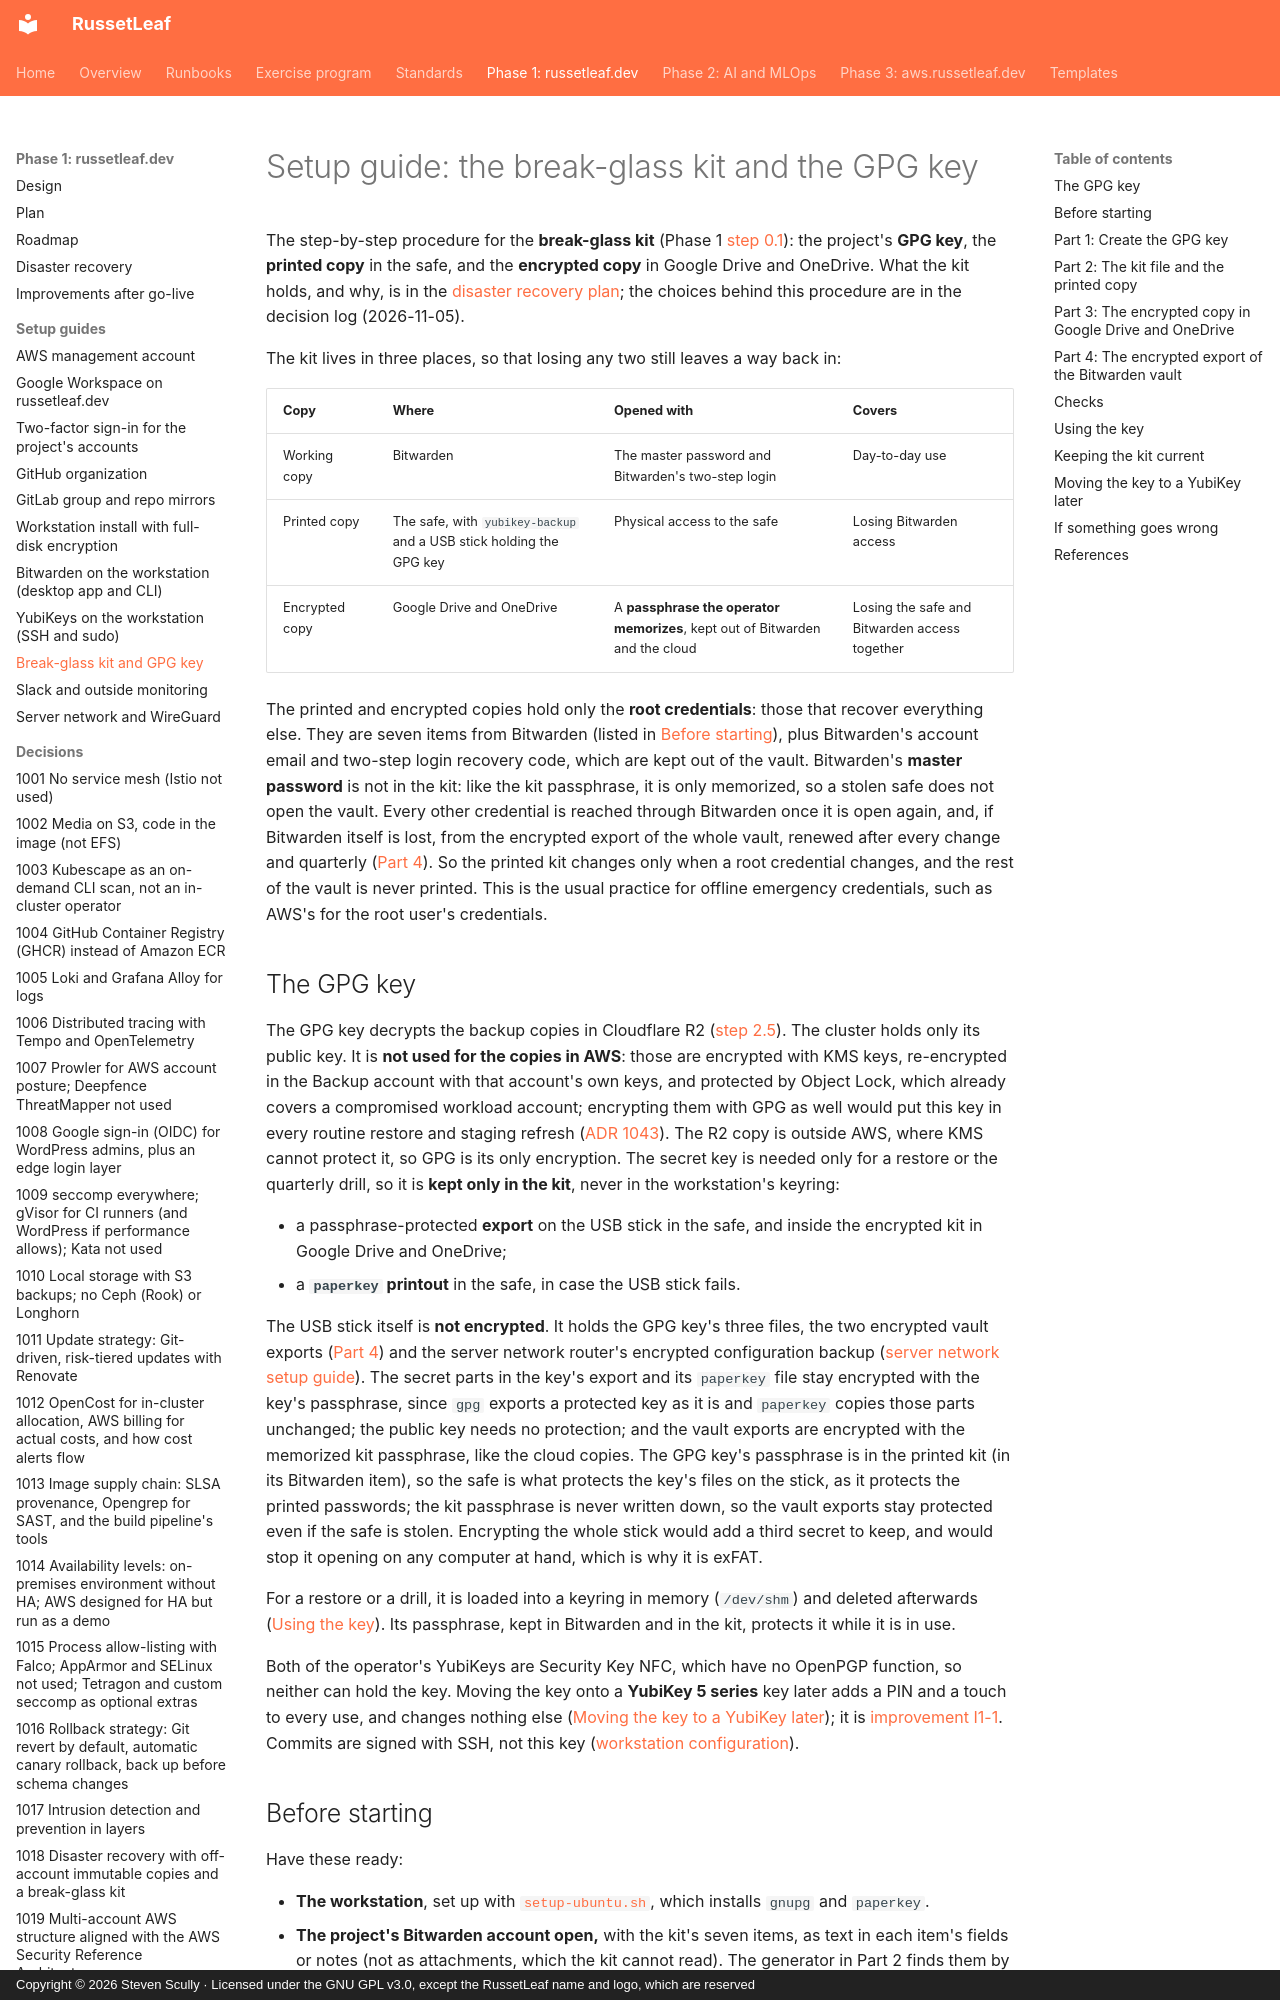

repository: russetleaf/russetleaf-docs · page: phase-1-russetleaf-dev/setup/break-glass-kit/index.html · generator: mkdocs · copyright: Copyright © 2026 Steven Scully · Licensed under the GNU GPL v3.0, except the RussetLeaf name and logo, which are reserved

# Setup guide: the break-glass kit and the GPG key

The step-by-step procedure for the **break-glass kit** (Phase 1 [step 0.1](../plan.md#step-01-accounts-tools-and-budget-alert)): the project's **GPG key**, the **printed copy** in the safe, and the **encrypted copy** in Google Drive and OneDrive. What the kit holds, and why, is in the [disaster recovery plan](../disaster-recovery.md#break-glass-kit); the choices behind this procedure are in the decision log (2026-11-05).

The kit lives in three places, so that losing any two still leaves a way back in:

| Copy | Where | Opened with | Covers |
|---|---|---|---|
| Working copy | Bitwarden | The master password and Bitwarden's two-step login | Day-to-day use |
| Printed copy | The safe, with `yubikey-backup` and a USB stick holding the GPG key | Physical access to the safe | Losing Bitwarden access |
| Encrypted copy | Google Drive and OneDrive | A **passphrase the operator memorizes**, kept out of Bitwarden and the cloud | Losing the safe and Bitwarden access together |

The printed and encrypted copies hold only the **root credentials**: those that recover everything else. They are seven items from Bitwarden (listed in [Before starting](#before-starting)), plus Bitwarden's account email and two-step login recovery code, which are kept out of the vault. Bitwarden's **master password** is not in the kit: like the kit passphrase, it is only memorized, so a stolen safe does not open the vault. Every other credential is reached through Bitwarden once it is open again, and, if Bitwarden itself is lost, from the encrypted export of the whole vault, renewed after every change and quarterly ([Part 4](#part-4-the-encrypted-export-of-the-bitwarden-vault)). So the printed kit changes only when a root credential changes, and the rest of the vault is never printed. This is the usual practice for offline emergency credentials, such as AWS's for the root user's credentials.

## The GPG key

The GPG key decrypts the backup copies in Cloudflare R2 ([step 2.5](../plan.md#step-25-disaster-recovery-copies)). The cluster holds only its public key. It is **not used for the copies in AWS**: those are encrypted with KMS keys, re-encrypted in the Backup account with that account's own keys, and protected by Object Lock, which already covers a compromised workload account; encrypting them with GPG as well would put this key in every routine restore and staging refresh ([ADR 1043](../adr/1043-database-encryption.md)). The R2 copy is outside AWS, where KMS cannot protect it, so GPG is its only encryption. The secret key is needed only for a restore or the quarterly drill, so it is **kept only in the kit**, never in the workstation's keyring:

- a passphrase-protected **export** on the USB stick in the safe, and inside the encrypted kit in Google Drive and OneDrive;
- a **`paperkey` printout** in the safe, in case the USB stick fails.

The USB stick itself is **not encrypted**. It holds the GPG key's three files, the two encrypted vault exports ([Part 4](#part-4-the-encrypted-export-of-the-bitwarden-vault)) and the server network router's encrypted configuration backup ([server network setup guide](server-network.md#part-5-backups-and-bios-passwords)). The secret parts in the key's export and its `paperkey` file stay encrypted with the key's passphrase, since `gpg` exports a protected key as it is and `paperkey` copies those parts unchanged; the public key needs no protection; and the vault exports are encrypted with the memorized kit passphrase, like the cloud copies. The GPG key's passphrase is in the printed kit (in its Bitwarden item), so the safe is what protects the key's files on the stick, as it protects the printed passwords; the kit passphrase is never written down, so the vault exports stay protected even if the safe is stolen. Encrypting the whole stick would add a third secret to keep, and would stop it opening on any computer at hand, which is why it is exFAT.

For a restore or a drill, it is loaded into a keyring in memory (`/dev/shm`) and deleted afterwards ([Using the key](#using-the-key)). Its passphrase, kept in Bitwarden and in the kit, protects it while it is in use.

Both of the operator's YubiKeys are Security Key NFC, which have no OpenPGP function, so neither can hold the key. Moving the key onto a **YubiKey 5 series** key later adds a PIN and a touch to every use, and changes nothing else ([Moving the key to a YubiKey later](#moving-the-key-to-a-yubikey-later)); it is [improvement I1-1](../improvements.md). Commits are signed with SSH, not this key ([workstation configuration](../plan.md#4-configuration)).
